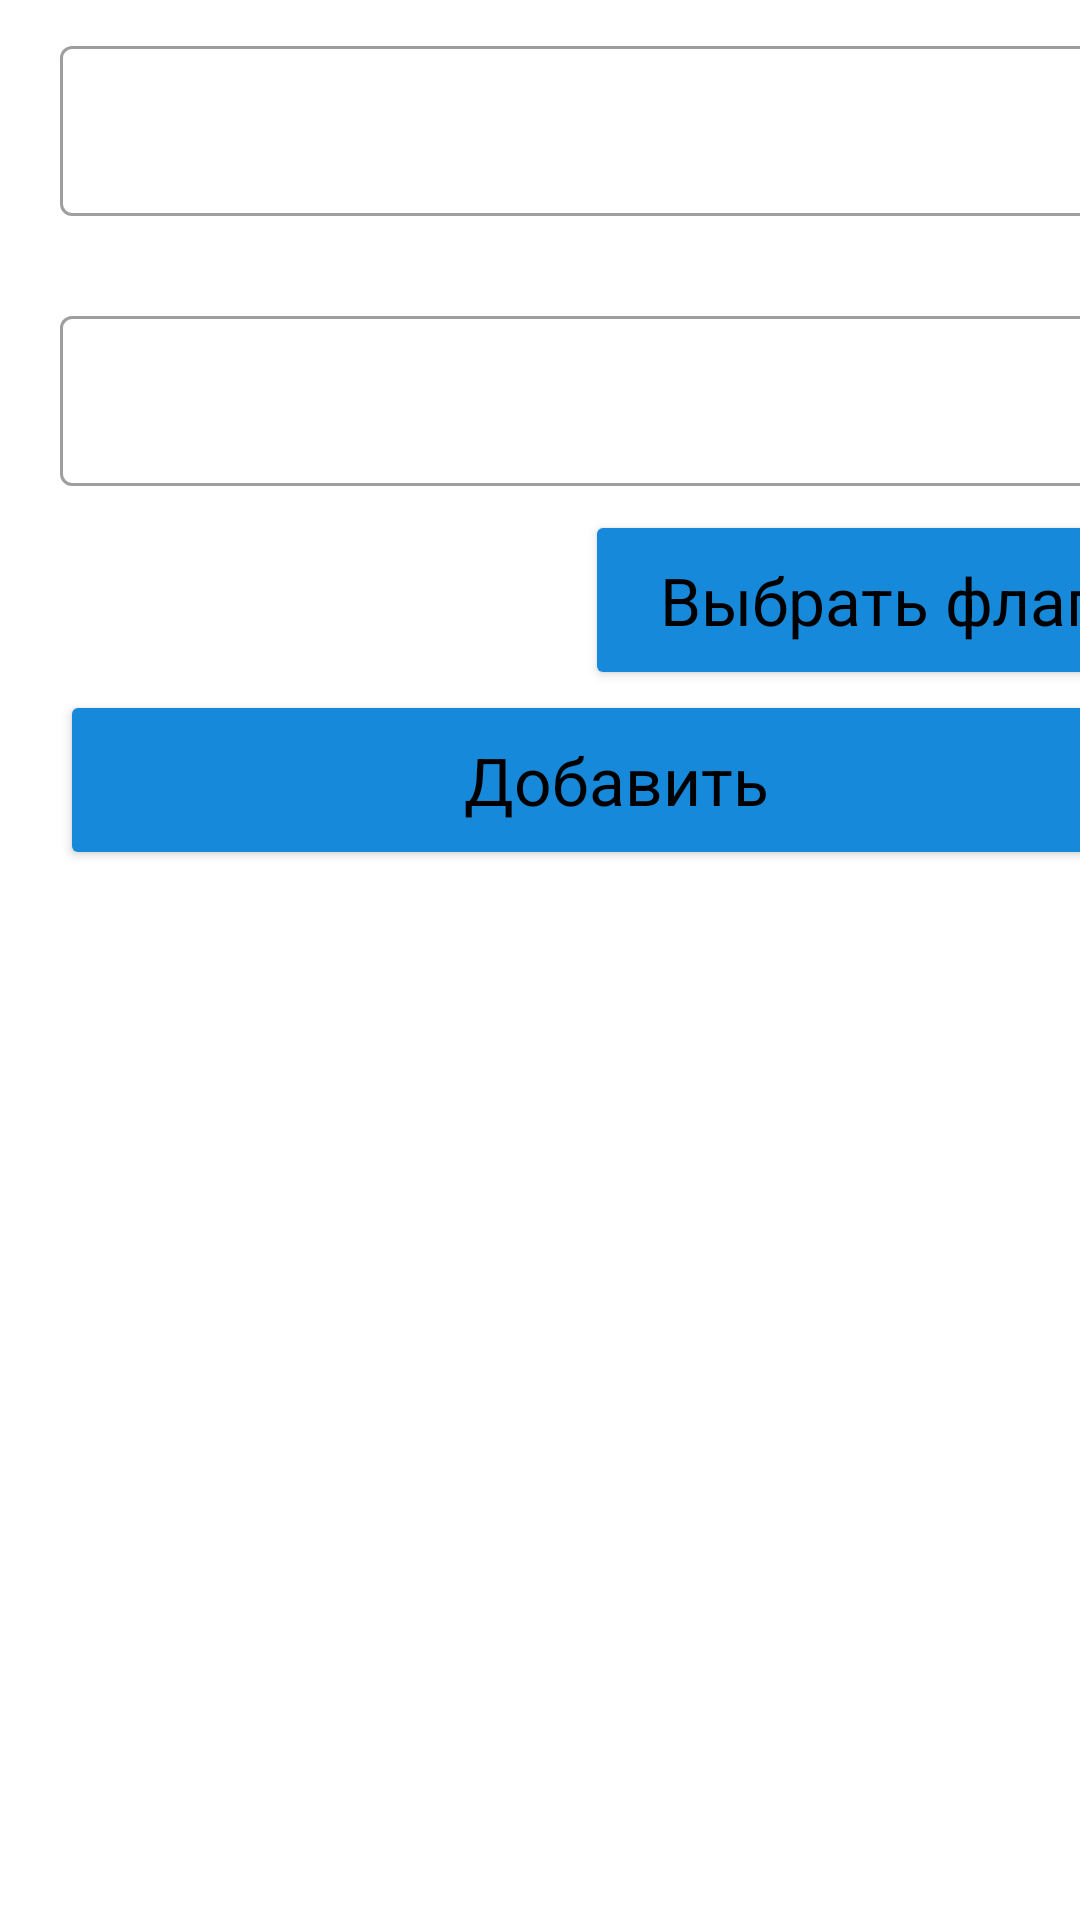

Android layout source for this screen:
<!-- AndroidManifest.xml: application theme Theme.Homework_recyclerView -->
<!-- res/layout/fragment_main.xml -->
<?xml version="1.0" encoding="utf-8"?>
<FrameLayout xmlns:android="http://schemas.android.com/apk/res/android"
    xmlns:app="http://schemas.android.com/apk/res-auto"
    xmlns:tools="http://schemas.android.com/tools"
    android:layout_width="match_parent"
    android:layout_height="match_parent"
    android:background="@color/white">


    <com.google.android.material.textfield.TextInputLayout
        android:id="@+id/newtextField"
        style="@style/Widget.MaterialComponents.TextInputLayout.OutlinedBox"
        android:layout_width="371dp"
        android:layout_height="62dp"
        android:layout_marginStart="20dp"
        android:layout_marginTop="10dp">

        <com.google.android.material.textfield.TextInputEditText
            android:id="@+id/newCurrencyType"
            android:layout_width="match_parent"
            android:layout_height="match_parent"
            android:textAppearance="@style/currencyStyle" />

    </com.google.android.material.textfield.TextInputLayout>

    <com.google.android.material.textfield.TextInputLayout
        android:id="@+id/newtextField1"
        style="@style/Widget.MaterialComponents.TextInputLayout.OutlinedBox"
        android:layout_width="371dp"
        android:layout_height="62dp"
        android:layout_marginStart="20dp"
        android:layout_marginTop="100dp">

        <com.google.android.material.textfield.TextInputEditText
            android:id="@+id/newCurrencyText"
            android:layout_width="match_parent"
            android:layout_height="match_parent"
            android:textAppearance="@style/currencyStyle" />
    </com.google.android.material.textfield.TextInputLayout>

    <Button
        android:id="@+id/selectFlag"
        android:backgroundTint="#1789DB"
        android:text="Выбрать флаг"
        android:textAppearance="@style/currencyStyle"
        android:layout_width="195dp"
        android:layout_height="60dp"
        android:layout_marginStart="195dp"
        android:layout_marginTop="170dp"
        />

    <Button
        android:id="@+id/addFromFragment"
        android:backgroundTint="#1789DB"
        android:text="Добавить"
        android:textAppearance="@style/currencyStyle"
        android:layout_width="371dp"
        android:layout_height="60dp"
        android:layout_marginStart="20dp"
        android:layout_marginTop="230dp" />


</FrameLayout>
<!-- resources referenced by this layout -->
<resources>
  <color name="white">#FFFFFFFF</color>
  <style name="currencyStyle">
  
          <item name="android:textSize">
              22sp
          </item>
  
          <item name="android:textColor">
              #000000
          </item>
  
      </style>
  <style name="Theme.Homework_recyclerView" parent="Theme.MaterialComponents.DayNight.NoActionBar">
          
          <item name="colorPrimary">@color/purple_500</item>
          <item name="colorPrimaryVariant">@color/purple_700</item>
          <item name="colorOnPrimary">@color/white</item>
          
          <item name="colorSecondary">@color/teal_200</item>
          <item name="colorSecondaryVariant">@color/teal_700</item>
          <item name="colorOnSecondary">@color/black</item>
          
          <item name="android:statusBarColor" tools:targetApi="l">?attr/colorPrimaryVariant</item>
          
      </style>
  <color name="purple_500">#FF6200EE</color>
  <color name="purple_700">#FF3700B3</color>
  <color name="teal_200">#FF03DAC5</color>
  <color name="teal_700">#FF018786</color>
  <color name="black">#FF000000</color>
</resources>
